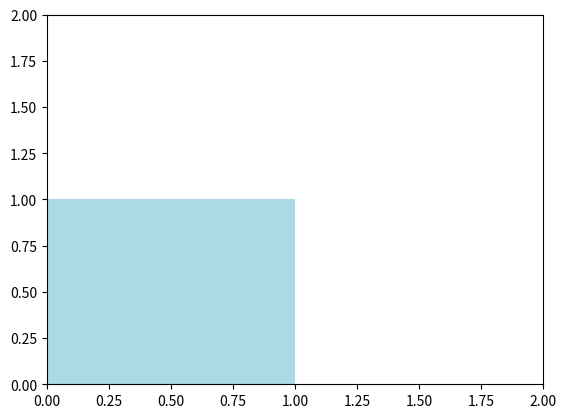

The matplotlib source for this figure:
import matplotlib.pyplot as plt
import matplotlib.patches as patches

# Figure와 Axes 생성
fig, ax = plt.subplots()

# Rectangle 객체 생성 (x, y, width, height)
# 여기서 (x, y)는 사각형의 왼쪽 하단 좌표
rect = patches.Rectangle((0, 0), 1, 1, linewidth=0, edgecolor='r', facecolor='lightblue')

# Rectangle 객체를 Axes에 추가
ax.add_patch(rect)

# Axes의 설정
ax.set_xlim(0, 2)
ax.set_ylim(0, 2)

plt.show()